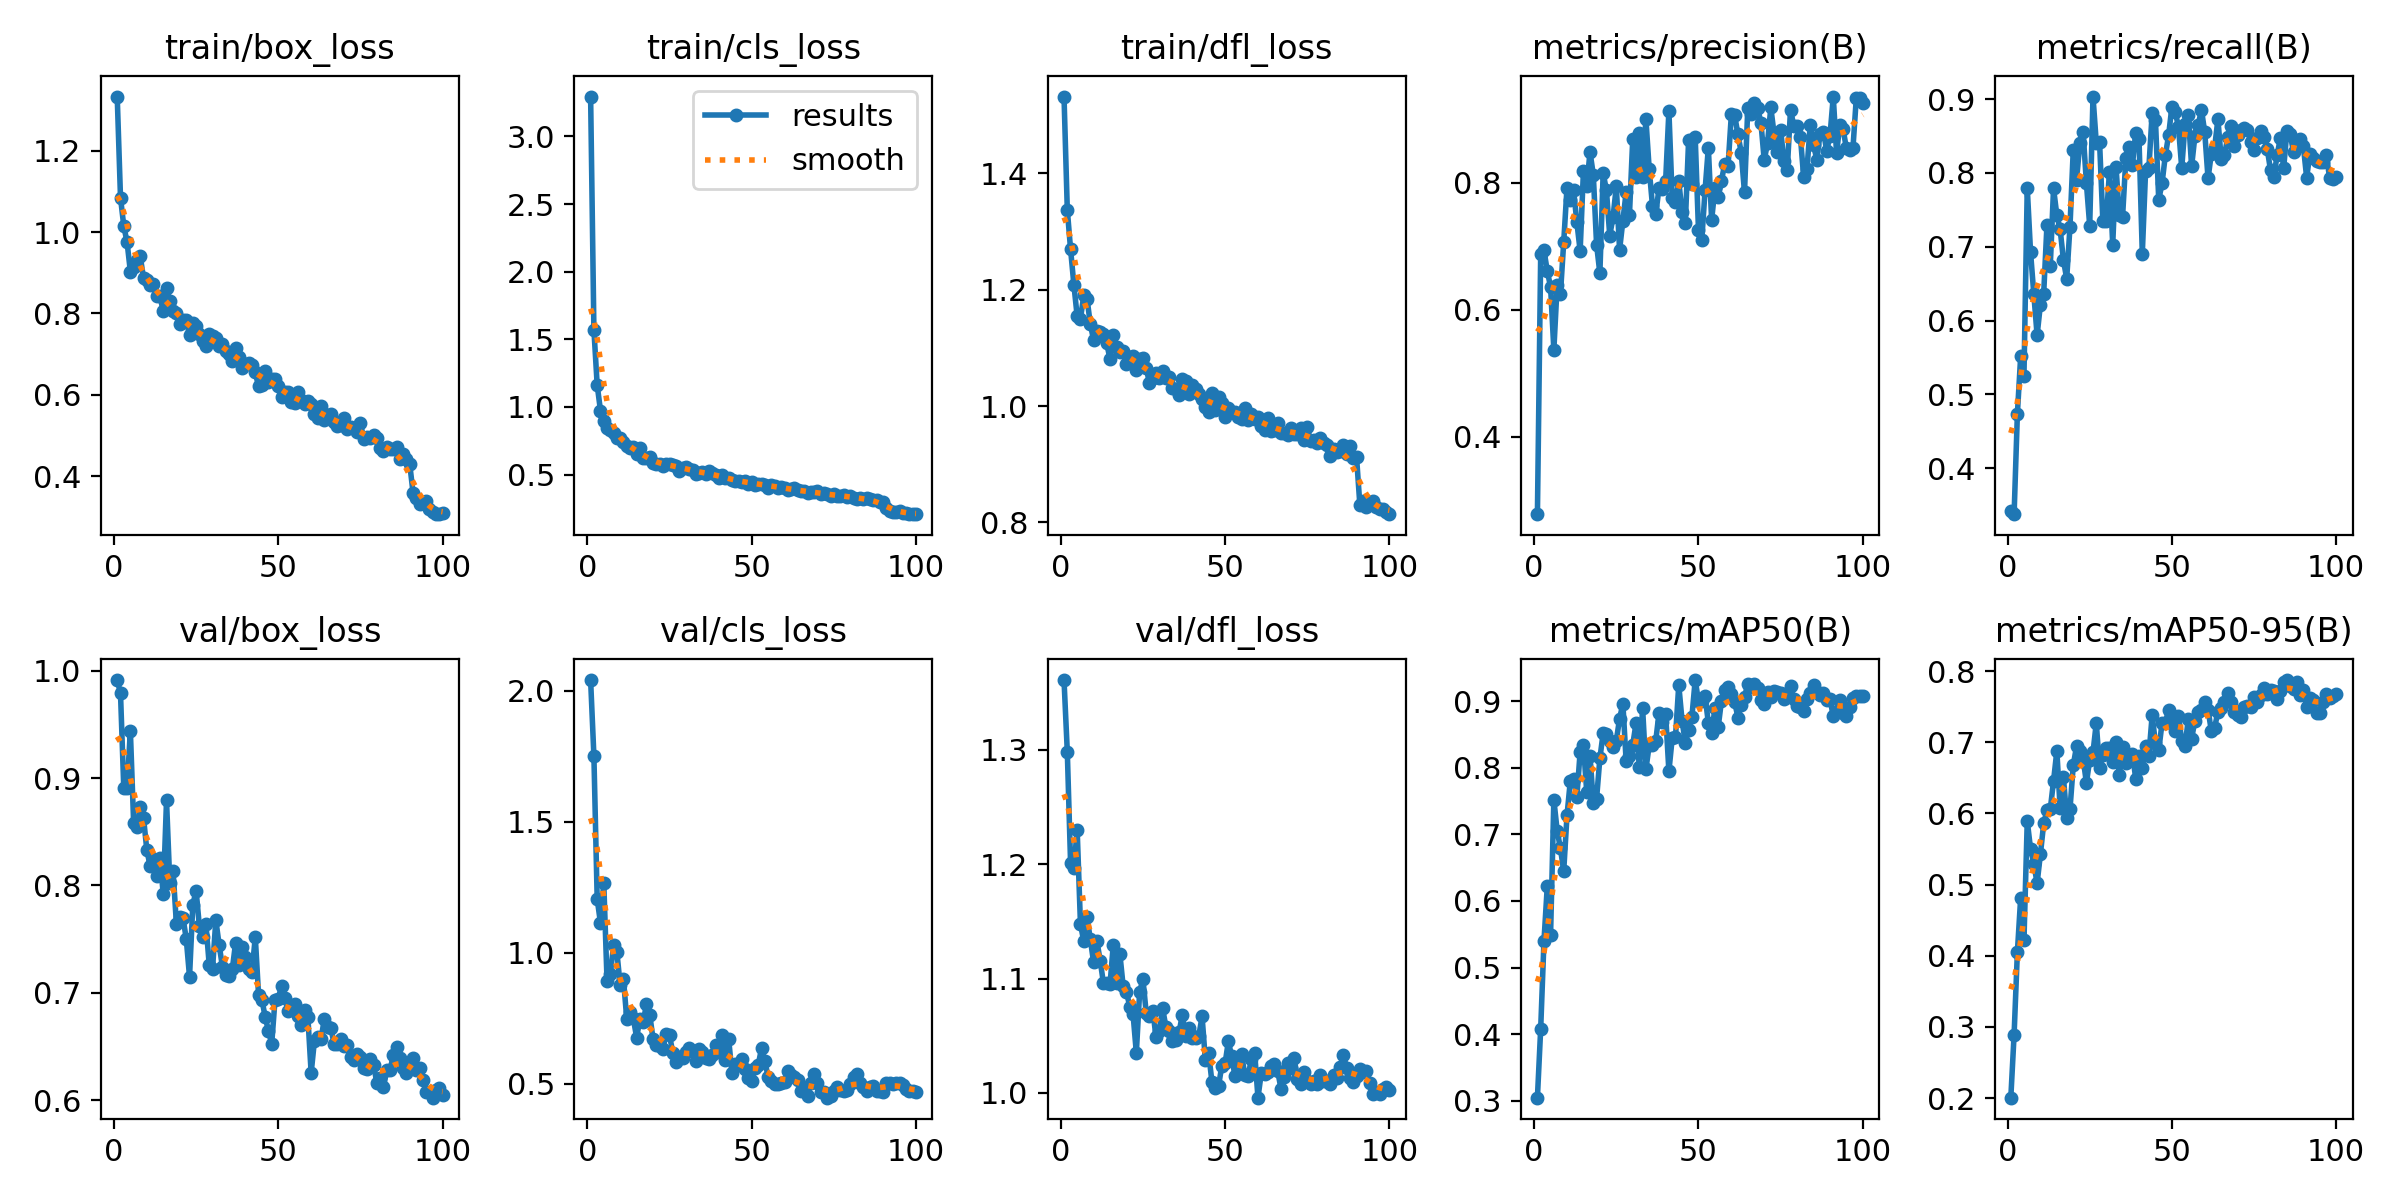

The table this chart was drawn from, first rows:
epoch, time, train/box_loss, train/cls_loss, train/dfl_loss, metrics/precision(B), metrics/recall(B), metrics/mAP50(B), metrics/mAP50-95(B), val/box_loss, val/cls_loss, val/dfl_loss, lr/pg0, lr/pg1, lr/pg2
1, 6.637, 1.334, 3.294, 1.532, 0.2784, 0.3418, 0.3046, 0.2007, 0.9913, 2.041, 1.361, 0.0748, 0.0028, 0.0028
2, 13.25, 1.085, 1.571, 1.337, 0.6879, 0.3377, 0.4085, 0.2894, 0.9789, 1.751, 1.298, 0.04864, 0.005644, 0.005644
3, 20.66, 1.015, 1.162, 1.269, 0.6936, 0.4738, 0.5404, 0.4054, 0.8903, 1.205, 1.201, 0.02243, 0.00843, 0.00843
4, 28.06, 0.9753, 0.9729, 1.209, 0.6608, 0.5516, 0.6219, 0.4816, 0.8904, 1.114, 1.197, 0.009703, 0.009703, 0.009703
5, 34.24, 0.9031, 0.897, 1.155, 0.6362, 0.5254, 0.5491, 0.4222, 0.9439, 1.268, 1.23, 0.009604, 0.009604, 0.009604
6, 40.52, 0.915, 0.8456, 1.15, 0.5369, 0.7798, 0.7521, 0.5895, 0.8579, 0.8924, 1.148, 0.009505, 0.009505, 0.009505
7, 46.53, 0.9321, 0.8278, 1.19, 0.6383, 0.693, 0.7058, 0.5502, 0.854, 0.9187, 1.133, 0.009406, 0.009406, 0.009406
8, 53.5, 0.9402, 0.8044, 1.185, 0.6245, 0.6354, 0.679, 0.5292, 0.8734, 1.03, 1.154, 0.009307, 0.009307, 0.009307
9, 59.92, 0.8878, 0.7739, 1.141, 0.7063, 0.5802, 0.6448, 0.502, 0.8632, 1.002, 1.134, 0.009208, 0.009208, 0.009208
10, 66.32, 0.8818, 0.7715, 1.114, 0.7922, 0.6216, 0.7284, 0.5427, 0.8331, 0.8752, 1.114, 0.009109, 0.009109, 0.009109
11, 73.93, 0.8701, 0.7434, 1.128, 0.7724, 0.6365, 0.7798, 0.5859, 0.8184, 0.8982, 1.133, 0.00901, 0.00901, 0.00901
12, 79.98, 0.8724, 0.7129, 1.127, 0.7884, 0.73, 0.7836, 0.6043, 0.8246, 0.7471, 1.116, 0.008911, 0.008911, 0.008911
13, 86.14, 0.8432, 0.7002, 1.124, 0.7376, 0.6736, 0.7563, 0.6057, 0.8085, 0.7744, 1.096, 0.008812, 0.008812, 0.008812
14, 93.03, 0.8422, 0.7008, 1.108, 0.6927, 0.7793, 0.824, 0.6457, 0.8251, 0.7493, 1.096, 0.008713, 0.008713, 0.008713
15, 98.72, 0.8055, 0.6502, 1.081, 0.8182, 0.7427, 0.8342, 0.6876, 0.7922, 0.676, 1.095, 0.008614, 0.008614, 0.008614
16, 105, 0.8619, 0.6953, 1.123, 0.7941, 0.724, 0.7643, 0.608, 0.8791, 0.7469, 1.13, 0.008515, 0.008515, 0.008515
17, 112.3, 0.8311, 0.6206, 1.102, 0.8482, 0.6823, 0.8182, 0.6512, 0.8023, 0.7369, 1.096, 0.008416, 0.008416, 0.008416
18, 118.3, 0.8069, 0.6213, 1.093, 0.8126, 0.6566, 0.7468, 0.5943, 0.8131, 0.8033, 1.121, 0.008317, 0.008317, 0.008317
19, 123.7, 0.8023, 0.6326, 1.094, 0.7025, 0.7274, 0.7538, 0.606, 0.7644, 0.7621, 1.093, 0.008218, 0.008218, 0.008218
20, 130.9, 0.775, 0.5824, 1.072, 0.6574, 0.8316, 0.814, 0.6677, 0.7708, 0.6702, 1.088, 0.008119, 0.008119, 0.008119
21, 137.2, 0.7841, 0.58, 1.084, 0.8152, 0.7908, 0.8521, 0.6945, 0.7701, 0.6492, 1.075, 0.00802, 0.00802, 0.00802
22, 144, 0.7835, 0.5821, 1.086, 0.7877, 0.8406, 0.8504, 0.6875, 0.7504, 0.6429, 1.069, 0.007921, 0.007921, 0.007921
23, 150.1, 0.7461, 0.5633, 1.063, 0.7168, 0.8552, 0.84, 0.6771, 0.715, 0.6334, 1.035, 0.007822, 0.007822, 0.007822
24, 156.2, 0.7758, 0.5768, 1.081, 0.7453, 0.7858, 0.8315, 0.6429, 0.782, 0.6893, 1.088, 0.007723, 0.007723, 0.007723
25, 162.9, 0.7688, 0.578, 1.082, 0.794, 0.7287, 0.8408, 0.6754, 0.7951, 0.6844, 1.1, 0.007624, 0.007624, 0.007624
26, 168.9, 0.7493, 0.5731, 1.066, 0.6944, 0.9036, 0.8737, 0.6857, 0.7618, 0.619, 1.07, 0.007525, 0.007525, 0.007525
27, 175.5, 0.7321, 0.566, 1.039, 0.7401, 0.8409, 0.8962, 0.727, 0.7518, 0.5836, 1.068, 0.007426, 0.007426, 0.007426
28, 182, 0.7189, 0.5298, 1.048, 0.7855, 0.842, 0.8096, 0.6639, 0.7638, 0.6014, 1.072, 0.007327, 0.007327, 0.007327
29, 188.3, 0.7491, 0.5487, 1.057, 0.7495, 0.7348, 0.8181, 0.6816, 0.7256, 0.5971, 1.049, 0.007228, 0.007228, 0.007228
30, 195.1, 0.7442, 0.5599, 1.049, 0.8686, 0.7345, 0.8346, 0.6922, 0.7224, 0.6215, 1.054, 0.007129, 0.007129, 0.007129
31, 202, 0.7402, 0.5425, 1.06, 0.8089, 0.8007, 0.8667, 0.6922, 0.7677, 0.6372, 1.074, 0.00703, 0.00703, 0.00703
32, 208.2, 0.7201, 0.5352, 1.049, 0.8785, 0.703, 0.8014, 0.6719, 0.7448, 0.6247, 1.057, 0.006931, 0.006931, 0.006931
33, 214.4, 0.7237, 0.5032, 1.05, 0.8092, 0.8082, 0.8895, 0.7003, 0.7244, 0.5849, 1.054, 0.006832, 0.006832, 0.006832
34, 221.2, 0.7084, 0.5153, 1.032, 0.9004, 0.7429, 0.7977, 0.6537, 0.7168, 0.631, 1.045, 0.006733, 0.006733, 0.006733
35, 227.1, 0.7012, 0.5206, 1.03, 0.8218, 0.7409, 0.8335, 0.6929, 0.7158, 0.6223, 1.046, 0.006634, 0.006634, 0.006634
36, 234.1, 0.6821, 0.5032, 1.019, 0.7639, 0.8197, 0.8343, 0.6706, 0.7218, 0.5993, 1.053, 0.006535, 0.006535, 0.006535
37, 240.8, 0.715, 0.5243, 1.046, 0.7504, 0.8347, 0.8404, 0.6769, 0.7462, 0.5929, 1.068, 0.006436, 0.006436, 0.006436
38, 247.1, 0.6933, 0.5091, 1.043, 0.7917, 0.8109, 0.8824, 0.6837, 0.7258, 0.6088, 1.049, 0.006337, 0.006337, 0.006337
39, 254.2, 0.6663, 0.496, 1.021, 0.7892, 0.8543, 0.8682, 0.6489, 0.7427, 0.6488, 1.057, 0.006238, 0.006238, 0.006238
40, 260, 0.6751, 0.472, 1.036, 0.8019, 0.8456, 0.8813, 0.6808, 0.7333, 0.621, 1.048, 0.006139, 0.006139, 0.006139
41, 267.2, 0.679, 0.4972, 1.03, 0.9128, 0.6907, 0.7947, 0.6642, 0.7221, 0.685, 1.048, 0.00604, 0.00604, 0.00604
42, 273.2, 0.6727, 0.4741, 1.021, 0.7753, 0.8029, 0.8443, 0.6954, 0.7192, 0.5908, 1.05, 0.005941, 0.005941, 0.005941
43, 279.2, 0.655, 0.4741, 1.013, 0.7691, 0.807, 0.8459, 0.6811, 0.752, 0.6701, 1.067, 0.005842, 0.005842, 0.005842
44, 286.2, 0.6205, 0.4626, 0.9981, 0.8024, 0.8811, 0.9243, 0.7379, 0.6981, 0.5392, 1.029, 0.005743, 0.005743, 0.005743
45, 293.6, 0.6235, 0.4557, 0.99, 0.7533, 0.8716, 0.8707, 0.6985, 0.6937, 0.5758, 1.035, 0.005644, 0.005644, 0.005644
46, 299.2, 0.6574, 0.4549, 1.022, 0.7366, 0.7637, 0.8378, 0.6887, 0.6778, 0.5697, 1.01, 0.005545, 0.005545, 0.005545
47, 306.1, 0.6307, 0.4429, 0.9929, 0.8676, 0.7858, 0.8569, 0.7269, 0.6646, 0.5944, 1.005, 0.005446, 0.005446, 0.005446
48, 312.6, 0.6395, 0.4507, 1.015, 0.7982, 0.8237, 0.8767, 0.7275, 0.6525, 0.5562, 1.006, 0.005347, 0.005347, 0.005347
49, 319, 0.6378, 0.4338, 1.006, 0.8717, 0.8508, 0.9317, 0.745, 0.6933, 0.5206, 1.024, 0.005248, 0.005248, 0.005248
50, 325.4, 0.6227, 0.4456, 0.9816, 0.725, 0.8896, 0.9002, 0.7361, 0.6946, 0.5097, 1.026, 0.005149, 0.005149, 0.005149
51, 331.8, 0.5939, 0.4265, 0.9972, 0.7097, 0.8833, 0.9009, 0.7153, 0.7067, 0.5608, 1.045, 0.00505, 0.00505, 0.00505
52, 338.4, 0.6064, 0.4341, 0.9902, 0.7879, 0.8626, 0.9074, 0.7372, 0.6949, 0.5724, 1.032, 0.004951, 0.004951, 0.004951
53, 345, 0.6078, 0.4327, 0.9902, 0.8551, 0.8067, 0.8677, 0.7022, 0.683, 0.6354, 1.015, 0.004852, 0.004852, 0.004852
54, 351.2, 0.5832, 0.423, 0.9819, 0.7412, 0.866, 0.8516, 0.6948, 0.6849, 0.5855, 1.022, 0.004753, 0.004753, 0.004753
55, 357.9, 0.5786, 0.4043, 0.978, 0.7912, 0.878, 0.8897, 0.733, 0.6895, 0.527, 1.034, 0.004654, 0.004654, 0.004654
56, 363.8, 0.6075, 0.4251, 0.9973, 0.777, 0.809, 0.8614, 0.7048, 0.6781, 0.5096, 1.016, 0.004555, 0.004555, 0.004555
57, 371.1, 0.5881, 0.415, 0.9768, 0.8034, 0.8499, 0.9009, 0.7306, 0.6697, 0.498, 1.015, 0.004456, 0.004456, 0.004456
58, 377.2, 0.5768, 0.4041, 0.9865, 0.8301, 0.8653, 0.9165, 0.7419, 0.684, 0.499, 1.029, 0.004357, 0.004357, 0.004357
59, 383, 0.5856, 0.4075, 0.9782, 0.8265, 0.8854, 0.9216, 0.7454, 0.6775, 0.5012, 1.035, 0.004258, 0.004258, 0.004258
60, 390.5, 0.577, 0.4009, 0.9818, 0.9072, 0.855, 0.9108, 0.7559, 0.6253, 0.5052, 0.9958, 0.004159, 0.004159, 0.004159
... 40 more rows
